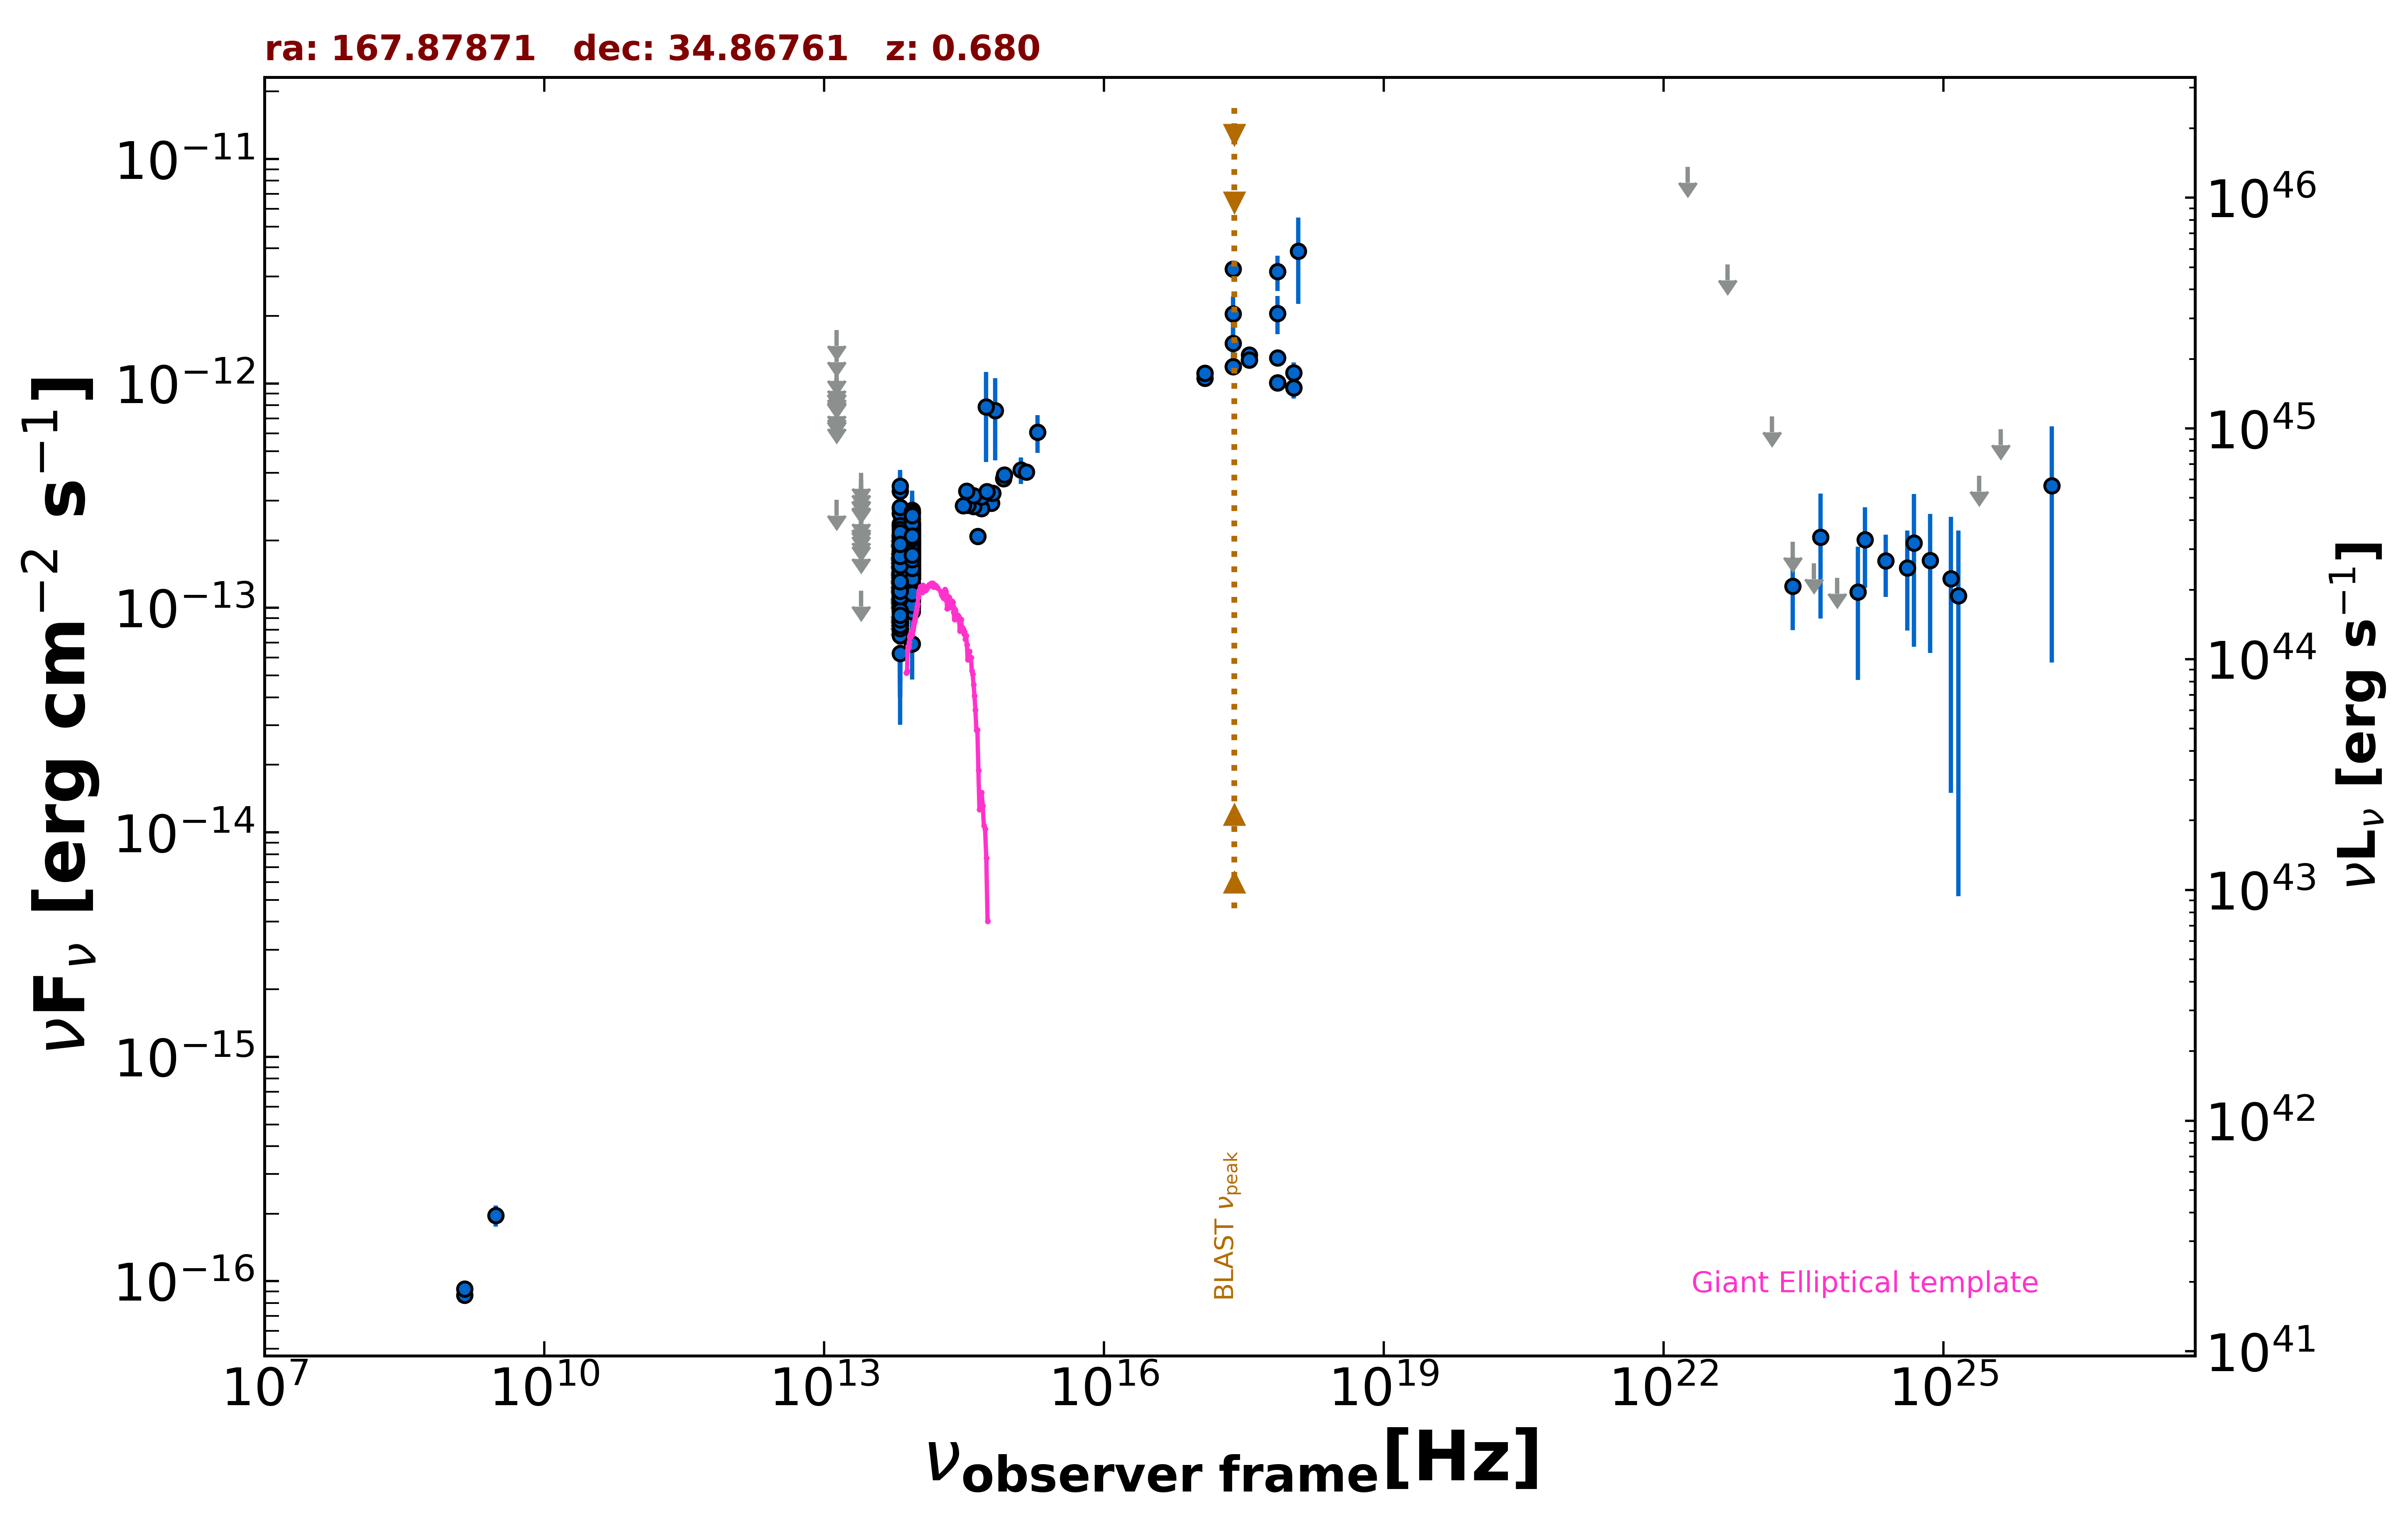

The table this chart was drawn from, first rows:
freq., flux, err_flux, MJD_start, MJD_end, flag, catalog, reference
1.400e+09, 8.666e-17, 2.130e-18, 55000, 55000, , FIRST, White et al. 1997  ApJ  475 479
1.400e+09, 9.240e-17, 7.000e-18, 55000, 55000, , NVSS, Condon et al. 1998  AJ  115  1693
3.000e+09, 1.966e-16, 2.125e-17, 55000, 55000, , VLASSQL, Gordon et al. 2021  ApJS  255  30
2.418e+17, 2.040e-12, 4.020e-13, 55000, 55000, , XMMSL2, Saxton et al. 2008  A&A  480  611
7.253e+17, 3.149e-12, 5.665e-13, 55000, 55000, , XMMSL2, Saxton et al. 2008  A&A  480  611
1.209e+18, 3.881e-12, 1.618e-12, 55000, 55000, , XMMSL2, Saxton et al. 2008  A&A  480  611
2.418e+17, 1.512e-12, 2.895e-13, 55000, 55000, , XMMSL2, Saxton et al. 2008  A&A  480  611
7.253e+17, 2.053e-12, 3.960e-13, 55000, 55000, , XMMSL2, Saxton et al. 2008  A&A  480  611
2.418e+17, 3.240e-12, 2.905e-13, 55000, 55000, , RASS, Boller et al. 2016  A&A  103  1
2.418e+17, 1.191e-12, 8.600e-14, 54939, 54940, , 1OUSX, Giommi et al. in preparation
1.209e+17, 1.110e-12, 8.100e-14, 54939, 54940, , 1OUSX, Giommi et al. in preparation
3.627e+17, 1.271e-12, 9.100e-14, 54939, 54940, , 1OUSX, Giommi et al. in preparation
7.253e+17, 1.008e-12, 4.605e-14, 54939, 54940, , 1OUSX, Giommi et al. in preparation
1.088e+18, 9.584e-13, 1.018e-13, 54939, 54940, , 1OUSX, Giommi et al. in preparation
7.253e+17, 1.299e-12, 6.150e-14, 55000, 55000, , 2SXPS, Evans et al. 2020  ApJS  247  54
1.209e+17, 1.056e-12, 8.040e-14, 55000, 55000, , 2SXPS, Evans et al. 2020  ApJS  247  54
3.627e+17, 1.339e-12, 9.900e-14, 55000, 55000, , 2SXPS, Evans et al. 2020  ApJS  247  54
1.088e+18, 1.116e-12, 1.247e-13, 55000, 55000, , 2SXPS, Evans et al. 2020  ApJS  247  54
8.817e+13, 1.642e-13, 2.150e-15, 55000, 55000, , UNWISE, Schlafly et al. 2019  ApJS  240  30
6.517e+13, 1.216e-13, 3.150e-15, 55000, 55000, , UNWISE, Schlafly et al. 2019  ApJS  240  30
8.817e+13, 1.779e-13, 6.550e-15, 55000, 55000, , WISE, Wright et al. 2010  AJ  140  1868
6.517e+13, 1.535e-13, 7.350e-15, 55000, 55000, , WISE, Wright et al. 2010  AJ  140  1868
2.498e+13, 1.193e-13, 0.000e+00, 55000, 55000, UL, WISE, Wright et al. 2010  AJ  140  1868
1.363e+13, 3.028e-13, 0.000e+00, 55000, 55000, UL, WISE, Wright et al. 2010  AJ  140  1868
8.817e+13, 1.765e-13, 2.855e-14, 57159, 57159, , NEOWISE, Mainzer et al. 2014  ApJ  792  30
6.517e+13, 1.270e-13, 3.323e-14, 57159, 57159, , NEOWISE, Mainzer et al. 2014  ApJ  792  30
8.817e+13, 1.194e-13, 2.143e-14, 57159, 57159, , NEOWISE, Mainzer et al. 2014  ApJ  792  30
6.517e+13, 1.171e-13, 3.167e-14, 57159, 57159, , NEOWISE, Mainzer et al. 2014  ApJ  792  30
8.817e+13, 1.713e-13, 2.245e-14, 57159, 57159, , NEOWISE, Mainzer et al. 2014  ApJ  792  30
6.517e+13, 1.284e-13, 0.000e+00, 57159, 57159, UL, NEOWISE, Mainzer et al. 2014  ApJ  792  30
8.817e+13, 1.363e-13, 2.155e-14, 57159, 57159, , NEOWISE, Mainzer et al. 2014  ApJ  792  30
6.517e+13, 1.579e-13, 5.195e-14, 57159, 57159, , NEOWISE, Mainzer et al. 2014  ApJ  792  30
8.817e+13, 1.751e-13, 2.815e-14, 57158, 57158, , NEOWISE, Mainzer et al. 2014  ApJ  792  30
6.517e+13, 1.183e-13, 0.000e+00, 57158, 57158, UL, NEOWISE, Mainzer et al. 2014  ApJ  792  30
8.817e+13, 1.581e-13, 2.635e-14, 57159, 57159, , NEOWISE, Mainzer et al. 2014  ApJ  792  30
6.517e+13, 2.771e-13, 8.420e-14, 57159, 57159, , NEOWISE, Mainzer et al. 2014  ApJ  792  30
8.817e+13, 1.191e-13, 2.810e-14, 57159, 57159, , NEOWISE, Mainzer et al. 2014  ApJ  792  30
6.517e+13, 1.315e-13, 3.923e-14, 57159, 57159, , NEOWISE, Mainzer et al. 2014  ApJ  792  30
8.817e+13, 1.446e-13, 2.215e-14, 57159, 57159, , NEOWISE, Mainzer et al. 2014  ApJ  792  30
6.517e+13, 1.005e-13, 4.660e-14, 57159, 57159, , NEOWISE, Mainzer et al. 2014  ApJ  792  30
8.817e+13, 1.532e-13, 2.525e-14, 57159, 57159, , NEOWISE, Mainzer et al. 2014  ApJ  792  30
6.517e+13, 8.399e-14, 3.406e-14, 57159, 57159, , NEOWISE, Mainzer et al. 2014  ApJ  792  30
8.817e+13, 1.996e-13, 2.930e-14, 57159, 57159, , NEOWISE, Mainzer et al. 2014  ApJ  792  30
6.517e+13, 1.856e-13, 6.175e-14, 57159, 57159, , NEOWISE, Mainzer et al. 2014  ApJ  792  30
8.817e+13, 1.703e-13, 3.735e-14, 57518, 57518, , NEOWISE, Mainzer et al. 2014  ApJ  792  30
6.517e+13, 1.748e-13, 4.230e-14, 57518, 57518, , NEOWISE, Mainzer et al. 2014  ApJ  792  30
8.817e+13, 1.732e-13, 2.370e-14, 57518, 57518, , NEOWISE, Mainzer et al. 2014  ApJ  792  30
6.517e+13, 1.537e-13, 0.000e+00, 57518, 57518, UL, NEOWISE, Mainzer et al. 2014  ApJ  792  30
8.817e+13, 1.913e-13, 2.205e-14, 57518, 57518, , NEOWISE, Mainzer et al. 2014  ApJ  792  30
6.517e+13, 1.621e-13, 3.460e-14, 57518, 57518, , NEOWISE, Mainzer et al. 2014  ApJ  792  30
8.817e+13, 1.936e-13, 2.500e-14, 57517, 57517, , NEOWISE, Mainzer et al. 2014  ApJ  792  30
6.517e+13, 1.308e-13, 0.000e+00, 57517, 57517, UL, NEOWISE, Mainzer et al. 2014  ApJ  792  30
8.817e+13, 1.493e-13, 2.235e-14, 57517, 57517, , NEOWISE, Mainzer et al. 2014  ApJ  792  30
6.517e+13, 9.381e-14, 3.107e-14, 57517, 57517, , NEOWISE, Mainzer et al. 2014  ApJ  792  30
8.817e+13, 2.306e-13, 2.190e-14, 57518, 57518, , NEOWISE, Mainzer et al. 2014  ApJ  792  30
6.517e+13, 1.415e-13, 3.675e-14, 57518, 57518, , NEOWISE, Mainzer et al. 2014  ApJ  792  30
8.817e+13, 1.862e-13, 2.200e-14, 57518, 57518, , NEOWISE, Mainzer et al. 2014  ApJ  792  30
6.517e+13, 1.565e-13, 3.415e-14, 57518, 57518, , NEOWISE, Mainzer et al. 2014  ApJ  792  30
8.817e+13, 1.847e-13, 2.320e-14, 57518, 57518, , NEOWISE, Mainzer et al. 2014  ApJ  792  30
6.517e+13, 1.111e-13, 3.506e-14, 57518, 57518, , NEOWISE, Mainzer et al. 2014  ApJ  792  30
... 581 more rows
